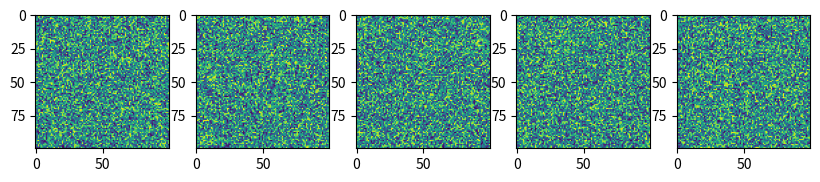

Write the Python code that produced this figure.
import matplotlib.pyplot as plt
import numpy as np

def show_batch(batch):
    plt.figure(figsize=(10, 5))
    for i in range(5):
        plt.subplot(1, 5, i+1)
        plt.imshow(np.random.rand(100, 100))  # Dummy image
    plt.show()

# Example usage
show_batch(np.random.rand(10, 100, 100))
